Run: headless pygame with SDL's dummy video driver; simulated clock (each Clock.tick advances the game by its frame time, no real sleeping); random seed 0; keys injected as events and as key.get_pressed() state; no mouse input; restart key R tapped at the start of phases 3 and 4.
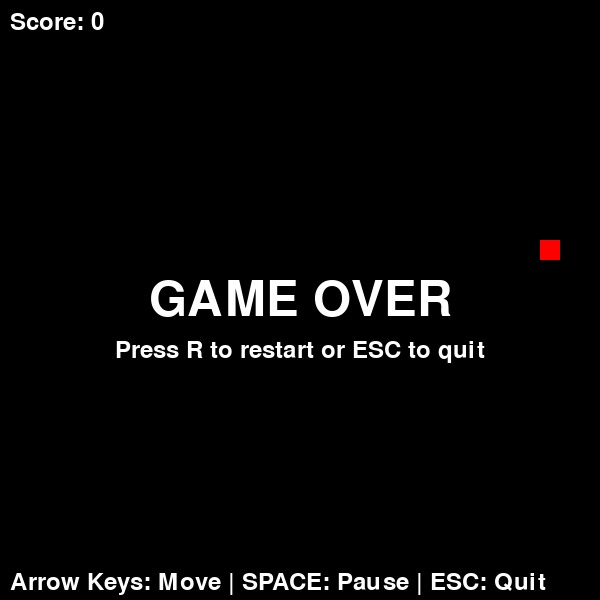
Frame 1 of 4 · flips 1–60 · no input
Frame 2 of 4 · flips 61–180 · tapped SPACE, RETURN · held RIGHT (→), D · screen unchanged from frame 1, image omitted
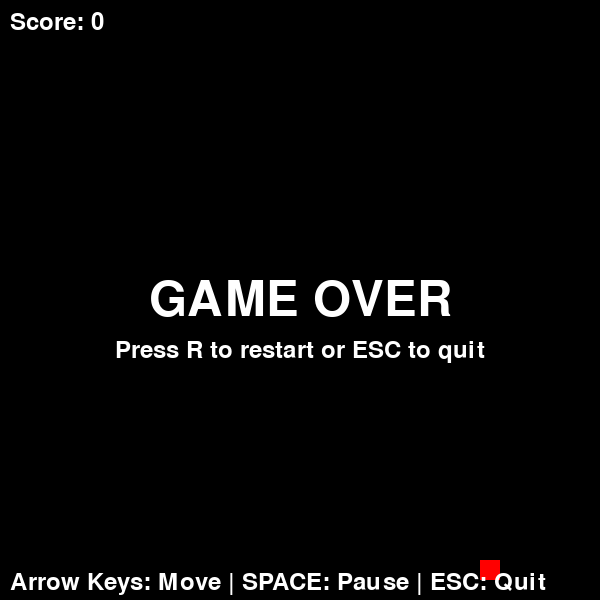
Frame 3 of 4 · flips 181–300 · tapped R · held DOWN (↓), S
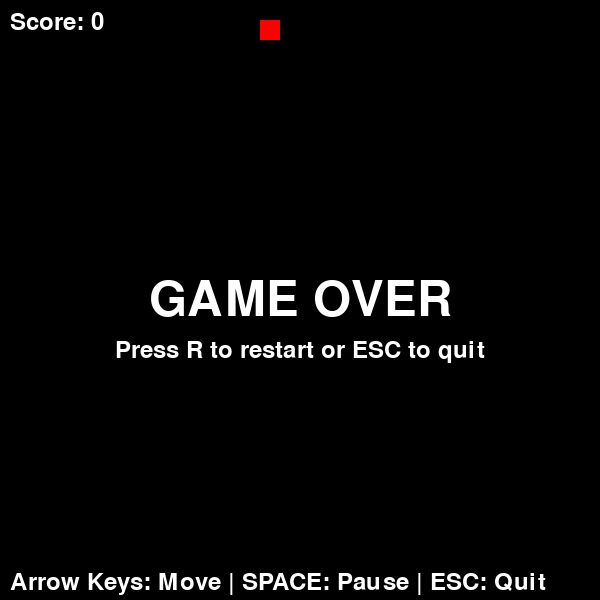
Frame 4 of 4 · flips 301–420 · tapped R · held LEFT (←), A, UP (↑), W

The pygame program that drew these frames:

"""
Snake Game - Classic Mobile Game
A complete implementation of the classic Snake game using PyGame.

Controls:
- Arrow keys: Change direction
- ESC: Quit game
- R: Restart game
"""

import pygame
import sys
import random

# Initialize PyGame
pygame.init()

# Constants
SCREEN_WIDTH = 600
SCREEN_HEIGHT = 600
FPS = 10

# Grid settings
GRID_SIZE = 20
GRID_WIDTH = SCREEN_WIDTH // GRID_SIZE
GRID_HEIGHT = SCREEN_HEIGHT // GRID_SIZE

# Colors
BLACK = (0, 0, 0)
GREEN = (0, 255, 0)
RED = (255, 0, 0)
WHITE = (255, 255, 255)
DARK_GREEN = (0, 150, 0)


class Snake:
    """Represents the snake in the game."""

    def __init__(self):
        self.body = [(GRID_WIDTH // 2, GRID_HEIGHT // 2)]
        self.direction = (1, 0)  # Moving right
        self.grow = False

    def move(self):
        """Move the snake in the current direction."""
        head_x, head_y = self.body[0]
        new_head = (head_x + self.direction[0], head_y + self.direction[1])

        self.body.insert(0, new_head)

        if not self.grow:
            self.body.pop()  # Remove tail
        else:
            self.grow = False

    def change_direction(self, new_direction):
        """Change snake direction (prevent moving backwards)."""
        # Prevent moving backwards into self
        if (new_direction[0] * -1, new_direction[1] * -1) != self.direction:
            self.direction = new_direction

    def grow_snake(self):
        """Make the snake grow on next move."""
        self.grow = True

    def check_collision(self):
        """Check if snake collides with walls or itself."""
        head = self.body[0]

        # Check wall collision
        if (
            head[0] < 0
            or head[0] >= GRID_WIDTH
            or head[1] < 0
            or head[1] >= GRID_HEIGHT
        ):
            return True

        # Check self collision
        if head in self.body[1:]:
            return True

        return False

    def draw(self, screen):
        """Draw the snake on screen."""
        for i, segment in enumerate(self.body):
            x = segment[0] * GRID_SIZE
            y = segment[1] * GRID_SIZE

            # Head is brighter
            color = GREEN if i == 0 else DARK_GREEN
            pygame.draw.rect(screen, color, (x, y, GRID_SIZE, GRID_SIZE))
            pygame.draw.rect(screen, BLACK, (x, y, GRID_SIZE, GRID_SIZE), 1)


class Food:
    """Represents the food in the game."""

    def __init__(self):
        self.position = self.generate_position()

    def generate_position(self):
        """Generate a random position for food."""
        x = random.randint(0, GRID_WIDTH - 1)
        y = random.randint(0, GRID_HEIGHT - 1)
        return (x, y)

    def respawn(self, snake_body):
        """Respawn food in a new position (not on snake)."""
        while True:
            self.position = self.generate_position()
            if self.position not in snake_body:
                break

    def draw(self, screen):
        """Draw the food on screen."""
        x = self.position[0] * GRID_SIZE
        y = self.position[1] * GRID_SIZE
        pygame.draw.rect(screen, RED, (x, y, GRID_SIZE, GRID_SIZE))


class Game:
    """Main game class."""

    def __init__(self):
        self.screen = pygame.display.set_mode((SCREEN_WIDTH, SCREEN_HEIGHT))
        pygame.display.set_caption("Snake Game")
        self.clock = pygame.time.Clock()
        self.font = pygame.font.Font(None, 36)
        self.big_font = pygame.font.Font(None, 72)

        # Game objects
        self.snake = Snake()
        self.food = Food()

        # Game state
        self.score = 0
        self.game_over = False
        self.paused = False

    def handle_events(self):
        """Handle user input."""
        for event in pygame.event.get():
            if event.type == pygame.QUIT:
                return False
            elif event.type == pygame.KEYDOWN:
                if event.key == pygame.K_ESCAPE:
                    return False
                elif event.key == pygame.K_r and self.game_over:
                    self.restart_game()
                elif event.key == pygame.K_SPACE and not self.game_over:
                    self.paused = not self.paused
                elif not self.game_over and not self.paused:
                    # Handle direction changes
                    if event.key == pygame.K_UP:
                        self.snake.change_direction((0, -1))
                    elif event.key == pygame.K_DOWN:
                        self.snake.change_direction((0, 1))
                    elif event.key == pygame.K_LEFT:
                        self.snake.change_direction((-1, 0))
                    elif event.key == pygame.K_RIGHT:
                        self.snake.change_direction((1, 0))
        return True

    def update(self):
        """Update game logic."""
        if not self.game_over and not self.paused:
            self.snake.move()

            # Check collisions
            if self.snake.check_collision():
                self.game_over = True
                return

            # Check food collision
            if self.snake.body[0] == self.food.position:
                self.snake.grow_snake()
                self.score += 10
                self.food.respawn(self.snake.body)

    def draw(self):
        """Draw everything on screen."""
        self.screen.fill(BLACK)

        # Draw snake and food
        self.snake.draw(self.screen)
        self.food.draw(self.screen)

        # Draw score
        score_text = self.font.render(f"Score: {self.score}", True, WHITE)
        self.screen.blit(score_text, (10, 10))

        # Draw game over message
        if self.game_over:
            game_over_text = self.big_font.render("GAME OVER", True, WHITE)
            text_rect = game_over_text.get_rect(
                center=(SCREEN_WIDTH // 2, SCREEN_HEIGHT // 2)
            )
            self.screen.blit(game_over_text, text_rect)

            restart_text = self.font.render(
                "Press R to restart or ESC to quit", True, WHITE
            )
            restart_rect = restart_text.get_rect(
                center=(SCREEN_WIDTH // 2, SCREEN_HEIGHT // 2 + 50)
            )
            self.screen.blit(restart_text, restart_rect)

        # Draw pause message
        if self.paused and not self.game_over:
            pause_text = self.big_font.render("PAUSED", True, WHITE)
            text_rect = pause_text.get_rect(
                center=(SCREEN_WIDTH // 2, SCREEN_HEIGHT // 2)
            )
            self.screen.blit(pause_text, text_rect)

            resume_text = self.font.render("Press SPACE to resume", True, WHITE)
            resume_rect = resume_text.get_rect(
                center=(SCREEN_WIDTH // 2, SCREEN_HEIGHT // 2 + 50)
            )
            self.screen.blit(resume_text, resume_rect)

        # Draw controls
        controls_text = self.font.render(
            "Arrow Keys: Move | SPACE: Pause | ESC: Quit", True, WHITE
        )
        self.screen.blit(controls_text, (10, SCREEN_HEIGHT - 30))

        pygame.display.flip()

    def restart_game(self):
        """Restart the game."""
        self.snake = Snake()
        self.food = Food()
        self.score = 0
        self.game_over = False
        self.paused = False

    def run(self):
        """Main game loop."""
        running = True

        while running:
            # Handle events
            running = self.handle_events()

            # Update game
            self.update()

            # Draw everything
            self.draw()

            # Control frame rate
            self.clock.tick(FPS)

        pygame.quit()
        sys.exit()


def main():
    """Main function."""
    game = Game()
    game.run()


if __name__ == "__main__":
    main()
